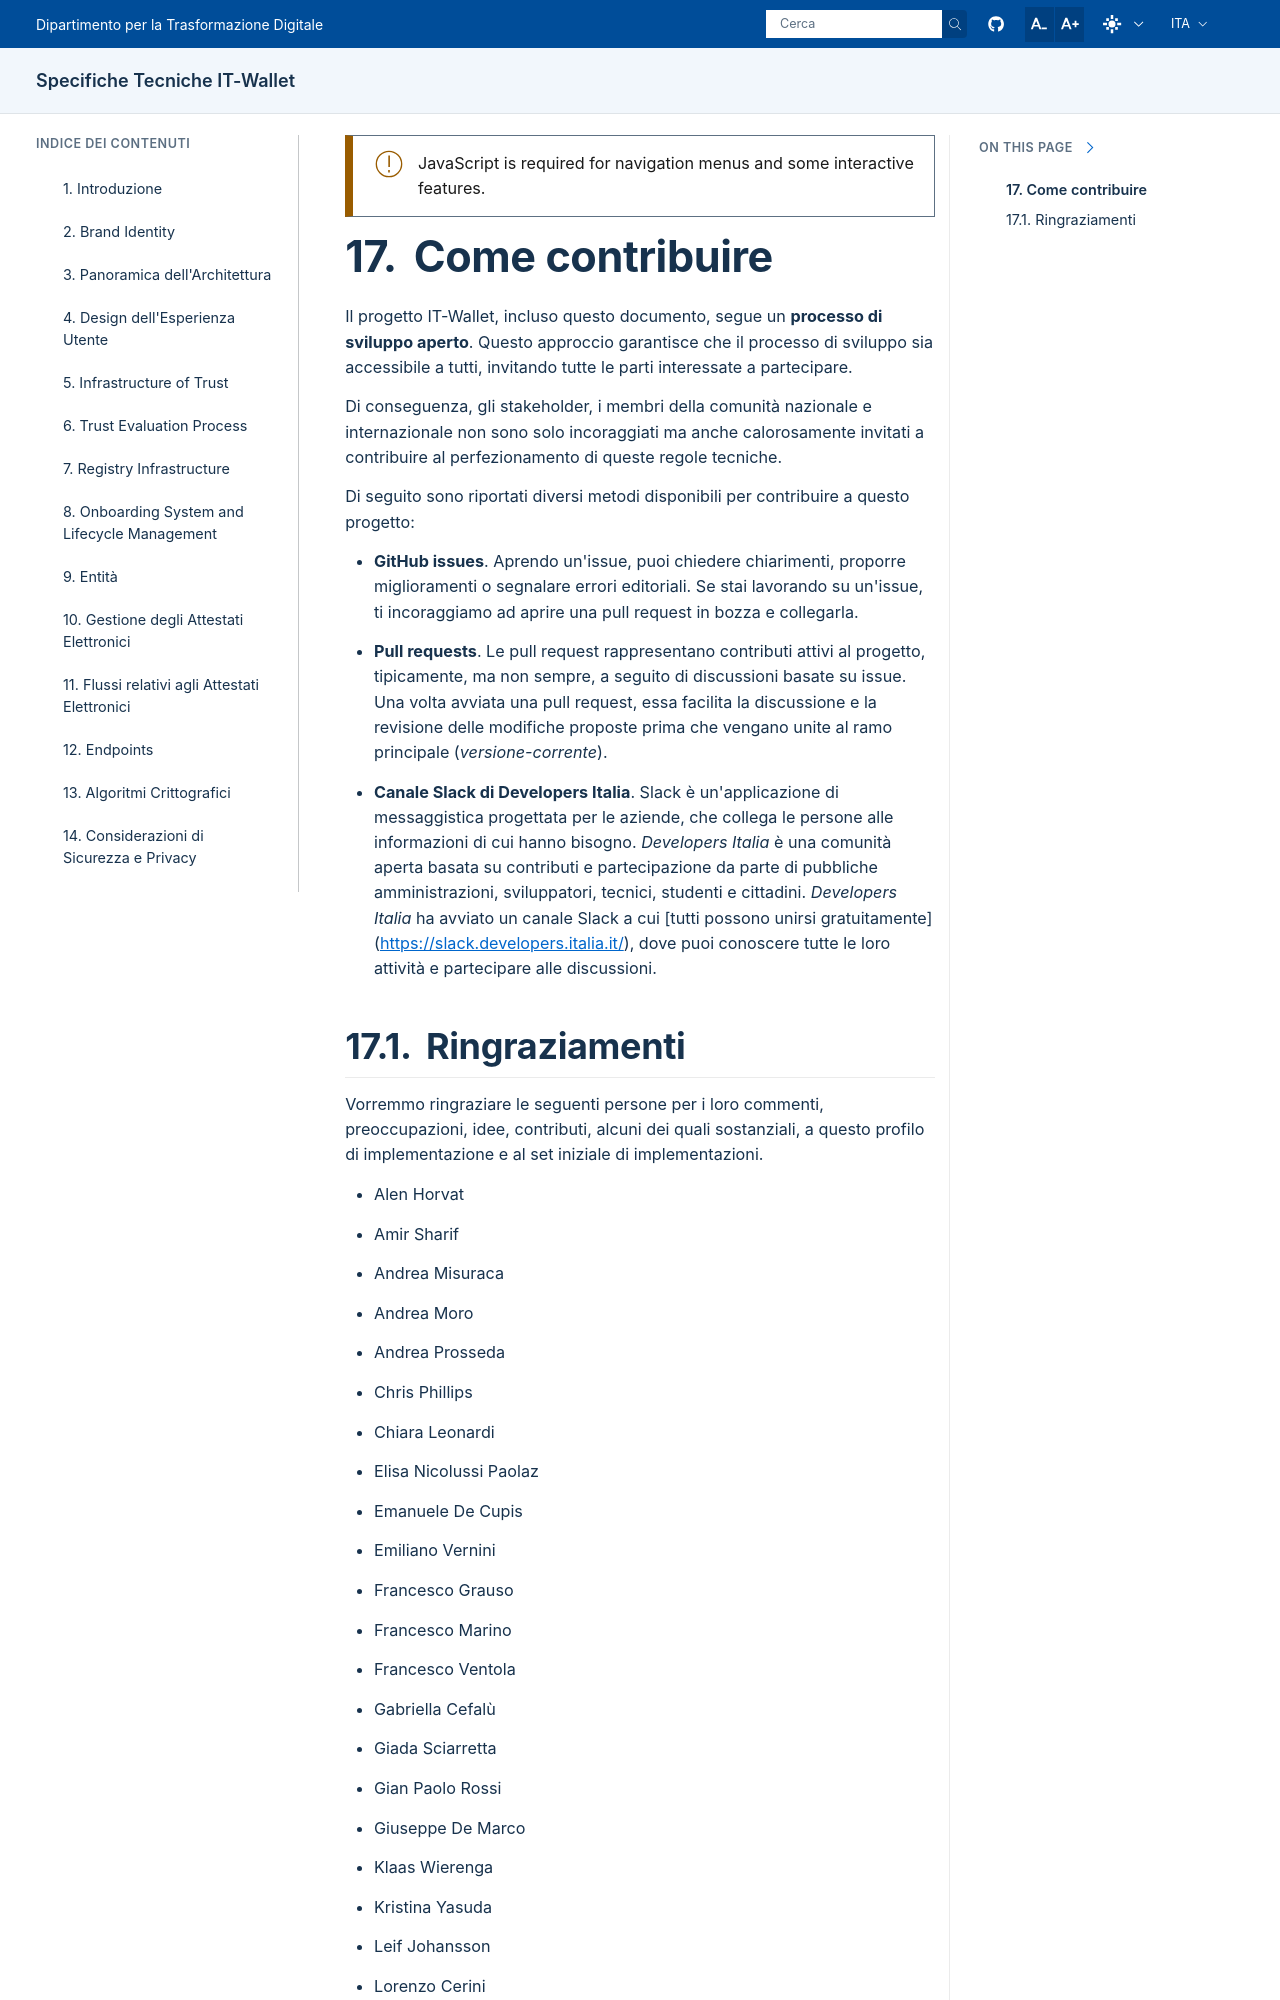

repository: italia/eid-wallet-it-docs · page: prs/pr1247/it/contribute.html · generator: sphinx

.. include:: ../common/common_definitions.rst


Come contribuire
================

Il progetto IT-Wallet, incluso questo documento, segue un **processo di sviluppo aperto**. Questo approccio garantisce che il processo di sviluppo sia accessibile a tutti, invitando tutte le parti interessate a partecipare.

Di conseguenza, gli stakeholder, i membri della comunità nazionale e internazionale non sono solo incoraggiati ma anche calorosamente invitati a contribuire al perfezionamento di queste regole tecniche.

Di seguito sono riportati diversi metodi disponibili per contribuire a questo progetto:
